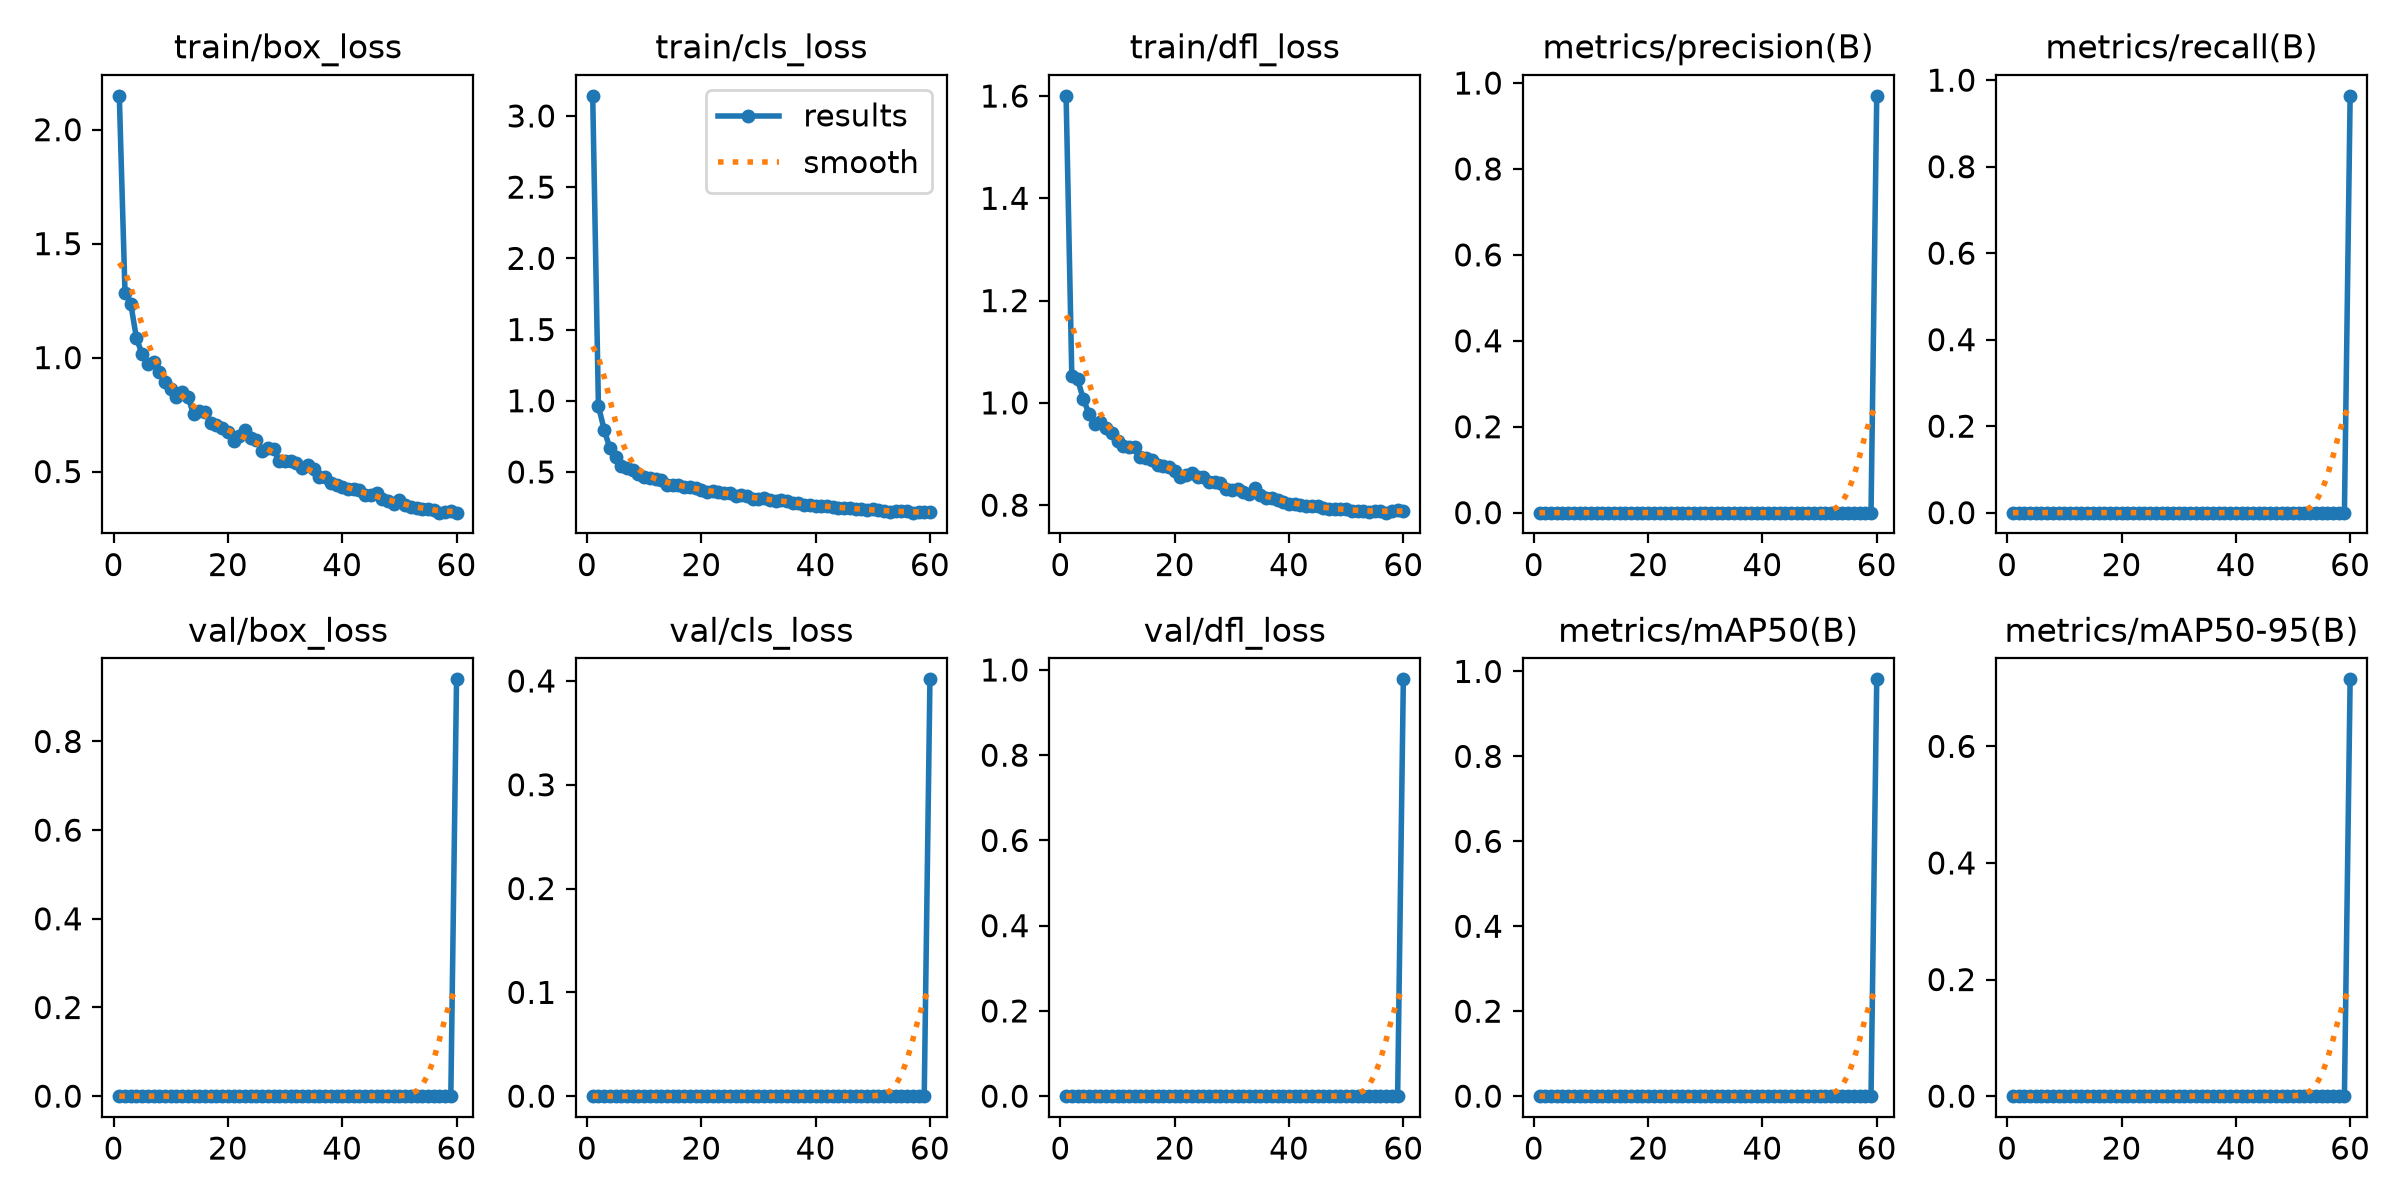

Source data for this figure (header and first rows):
epoch, time, train/box_loss, train/cls_loss, train/dfl_loss, metrics/precision(B), metrics/recall(B), metrics/mAP50(B), metrics/mAP50-95(B), val/box_loss, val/cls_loss, val/dfl_loss, lr/pg0, lr/pg1, lr/pg2
1, 19.94, 2.149, 3.141, 1.6, 0, 0, 0, 0, 0, 0, 0, 0.0003275, 0.0003275, 0.0003275
2, 30.32, 1.281, 0.9634, 1.052, 0, 0, 0, 0, 0, 0, 0, 0.0006604, 0.0006604, 0.0006604
3, 40.76, 1.237, 0.7979, 1.046, 0, 0, 0, 0, 0, 0, 0, 0.0009915, 0.0009915, 0.0009915
4, 51.01, 1.085, 0.6658, 1.008, 0, 0, 0, 0, 0, 0, 0, 0.0009939, 0.0009939, 0.0009939
5, 60.94, 1.014, 0.6075, 0.9788, 0, 0, 0, 0, 0, 0, 0, 0.0009892, 0.0009892, 0.0009892
6, 70.93, 0.9719, 0.5426, 0.9597, 0, 0, 0, 0, 0, 0, 0, 0.0009831, 0.0009831, 0.0009831
7, 81.15, 0.9785, 0.5305, 0.9617, 0, 0, 0, 0, 0, 0, 0, 0.0009758, 0.0009758, 0.0009758
8, 91.1, 0.937, 0.5128, 0.9508, 0, 0, 0, 0, 0, 0, 0, 0.0009671, 0.0009671, 0.0009671
9, 101, 0.8924, 0.4885, 0.941, 0, 0, 0, 0, 0, 0, 0, 0.0009572, 0.0009572, 0.0009572
10, 111.1, 0.8622, 0.468, 0.9263, 0, 0, 0, 0, 0, 0, 0, 0.000946, 0.000946, 0.000946
11, 121.1, 0.828, 0.4545, 0.915, 0, 0, 0, 0, 0, 0, 0, 0.0009337, 0.0009337, 0.0009337
12, 131.1, 0.8478, 0.4498, 0.9142, 0, 0, 0, 0, 0, 0, 0, 0.0009201, 0.0009201, 0.0009201
13, 141.9, 0.8284, 0.4429, 0.9133, 0, 0, 0, 0, 0, 0, 0, 0.0009055, 0.0009055, 0.0009055
14, 152.1, 0.7513, 0.4092, 0.8947, 0, 0, 0, 0, 0, 0, 0, 0.0008897, 0.0008897, 0.0008897
15, 162.1, 0.7662, 0.41, 0.8916, 0, 0, 0, 0, 0, 0, 0, 0.0008729, 0.0008729, 0.0008729
16, 172.3, 0.7616, 0.4083, 0.8882, 0, 0, 0, 0, 0, 0, 0, 0.000855, 0.000855, 0.000855
17, 182.6, 0.7119, 0.3959, 0.879, 0, 0, 0, 0, 0, 0, 0, 0.0008362, 0.0008362, 0.0008362
18, 193, 0.7059, 0.3915, 0.8765, 0, 0, 0, 0, 0, 0, 0, 0.0008165, 0.0008165, 0.0008165
19, 203.3, 0.6899, 0.3859, 0.8746, 0, 0, 0, 0, 0, 0, 0, 0.000796, 0.000796, 0.000796
20, 213.6, 0.674, 0.3707, 0.8665, 0, 0, 0, 0, 0, 0, 0, 0.0007746, 0.0007746, 0.0007746
21, 223.8, 0.635, 0.36, 0.8545, 0, 0, 0, 0, 0, 0, 0, 0.0007525, 0.0007525, 0.0007525
22, 234.2, 0.6568, 0.3628, 0.8584, 0, 0, 0, 0, 0, 0, 0, 0.0007297, 0.0007297, 0.0007297
23, 244.5, 0.6818, 0.3598, 0.8628, 0, 0, 0, 0, 0, 0, 0, 0.0007063, 0.0007063, 0.0007063
24, 254.9, 0.6482, 0.3549, 0.8546, 0, 0, 0, 0, 0, 0, 0, 0.0006824, 0.0006824, 0.0006824
25, 265.2, 0.6404, 0.3507, 0.8544, 0, 0, 0, 0, 0, 0, 0, 0.000658, 0.000658, 0.000658
26, 275.5, 0.5891, 0.3342, 0.846, 0, 0, 0, 0, 0, 0, 0, 0.0006331, 0.0006331, 0.0006331
27, 285.9, 0.6055, 0.3351, 0.8459, 0, 0, 0, 0, 0, 0, 0, 0.0006079, 0.0006079, 0.0006079
28, 296.5, 0.5974, 0.3324, 0.843, 0, 0, 0, 0, 0, 0, 0, 0.0005824, 0.0005824, 0.0005824
29, 307.2, 0.5454, 0.3097, 0.8322, 0, 0, 0, 0, 0, 0, 0, 0.0005567, 0.0005567, 0.0005567
30, 317.6, 0.5458, 0.3078, 0.83, 0, 0, 0, 0, 0, 0, 0, 0.0005309, 0.0005309, 0.0005309
31, 328, 0.5454, 0.3182, 0.8312, 0, 0, 0, 0, 0, 0, 0, 0.000505, 0.000505, 0.000505
32, 338.2, 0.5388, 0.3066, 0.8267, 0, 0, 0, 0, 0, 0, 0, 0.0004791, 0.0004791, 0.0004791
33, 348.4, 0.5146, 0.2954, 0.8227, 0, 0, 0, 0, 0, 0, 0, 0.0004533, 0.0004533, 0.0004533
34, 358.7, 0.5267, 0.3009, 0.8337, 0, 0, 0, 0, 0, 0, 0, 0.0004276, 0.0004276, 0.0004276
35, 368.9, 0.5098, 0.295, 0.8207, 0, 0, 0, 0, 0, 0, 0, 0.0004021, 0.0004021, 0.0004021
36, 379.3, 0.4782, 0.2832, 0.815, 0, 0, 0, 0, 0, 0, 0, 0.0003769, 0.0003769, 0.0003769
37, 389.6, 0.478, 0.2812, 0.8149, 0, 0, 0, 0, 0, 0, 0, 0.000352, 0.000352, 0.000352
38, 399.8, 0.4493, 0.2709, 0.8109, 0, 0, 0, 0, 0, 0, 0, 0.0003276, 0.0003276, 0.0003276
39, 410, 0.4407, 0.2674, 0.8068, 0, 0, 0, 0, 0, 0, 0, 0.0003037, 0.0003037, 0.0003037
40, 420.2, 0.4303, 0.2639, 0.8018, 0, 0, 0, 0, 0, 0, 0, 0.0002803, 0.0002803, 0.0002803
41, 430.5, 0.4229, 0.2619, 0.8028, 0, 0, 0, 0, 0, 0, 0, 0.0002575, 0.0002575, 0.0002575
42, 440.7, 0.4229, 0.2594, 0.8005, 0, 0, 0, 0, 0, 0, 0, 0.0002354, 0.0002354, 0.0002354
43, 451.2, 0.4171, 0.2548, 0.7986, 0, 0, 0, 0, 0, 0, 0, 0.000214, 0.000214, 0.000214
44, 461.4, 0.3992, 0.2471, 0.7991, 0, 0, 0, 0, 0, 0, 0, 0.0001935, 0.0001935, 0.0001935
45, 471.8, 0.399, 0.2483, 0.7986, 0, 0, 0, 0, 0, 0, 0, 0.0001738, 0.0001738, 0.0001738
46, 482.2, 0.4042, 0.2475, 0.7947, 0, 0, 0, 0, 0, 0, 0, 0.000155, 0.000155, 0.000155
47, 492.4, 0.38, 0.242, 0.7934, 0, 0, 0, 0, 0, 0, 0, 0.0001371, 0.0001371, 0.0001371
48, 502.7, 0.3701, 0.2365, 0.7934, 0, 0, 0, 0, 0, 0, 0, 0.0001203, 0.0001203, 0.0001203
49, 512.9, 0.3589, 0.2335, 0.7918, 0, 0, 0, 0, 0, 0, 0, 0.0001045, 0.0001045, 0.0001045
50, 523.3, 0.3735, 0.2379, 0.7931, 0, 0, 0, 0, 0, 0, 0, 8.98581e-05, 8.98581e-05, 8.98581e-05
51, 533.5, 0.3552, 0.232, 0.7885, 0, 0, 0, 0, 0, 0, 0, 7.63174e-05, 7.63174e-05, 7.63174e-05
52, 543.7, 0.3451, 0.2258, 0.7892, 0, 0, 0, 0, 0, 0, 0, 6.39518e-05, 6.39518e-05, 6.39518e-05
53, 553.9, 0.342, 0.2219, 0.7883, 0, 0, 0, 0, 0, 0, 0, 5.2795e-05, 5.2795e-05, 5.2795e-05
54, 564.2, 0.3344, 0.2225, 0.787, 0, 0, 0, 0, 0, 0, 0, 4.28777e-05, 4.28777e-05, 4.28777e-05
55, 574.6, 0.3341, 0.223, 0.7893, 0, 0, 0, 0, 0, 0, 0, 3.4227e-05, 3.4227e-05, 3.4227e-05
56, 585.9, 0.3303, 0.2235, 0.7881, 0, 0, 0, 0, 0, 0, 0, 2.68667e-05, 2.68667e-05, 2.68667e-05
57, 596.2, 0.3196, 0.2142, 0.7854, 0, 0, 0, 0, 0, 0, 0, 2.08169e-05, 2.08169e-05, 2.08169e-05
58, 606.8, 0.3237, 0.2164, 0.789, 0, 0, 0, 0, 0, 0, 0, 1.60943e-05, 1.60943e-05, 1.60943e-05
59, 617.1, 0.3258, 0.2196, 0.7908, 0, 0, 0, 0, 0, 0, 0, 1.27117e-05, 1.27117e-05, 1.27117e-05
60, 633.4, 0.3201, 0.217, 0.7876, 0.9702, 0.9638, 0.9814, 0.7149, 0.9401, 0.4016, 0.978, 1.06784e-05, 1.06784e-05, 1.06784e-05
